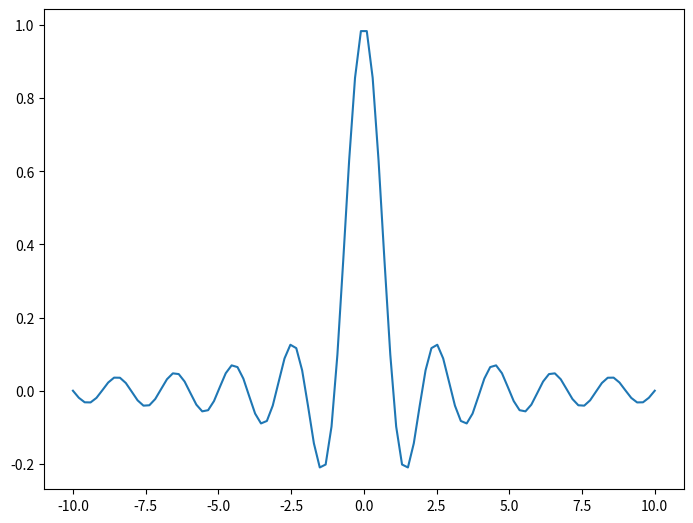

Reproduce this figure in Python.
import matplotlib.pyplot as plt
import numpy as np

figure = plt.figure(1, figsize=[8, 6])
ax = figure.add_axes([0.1, 0.1, 0.8, 0.8])

x = np.linspace(-10, 10, 100)
# y = np.i0(x)
y = np.sinc(x)

ax.plot(x, y)

plt.show()
